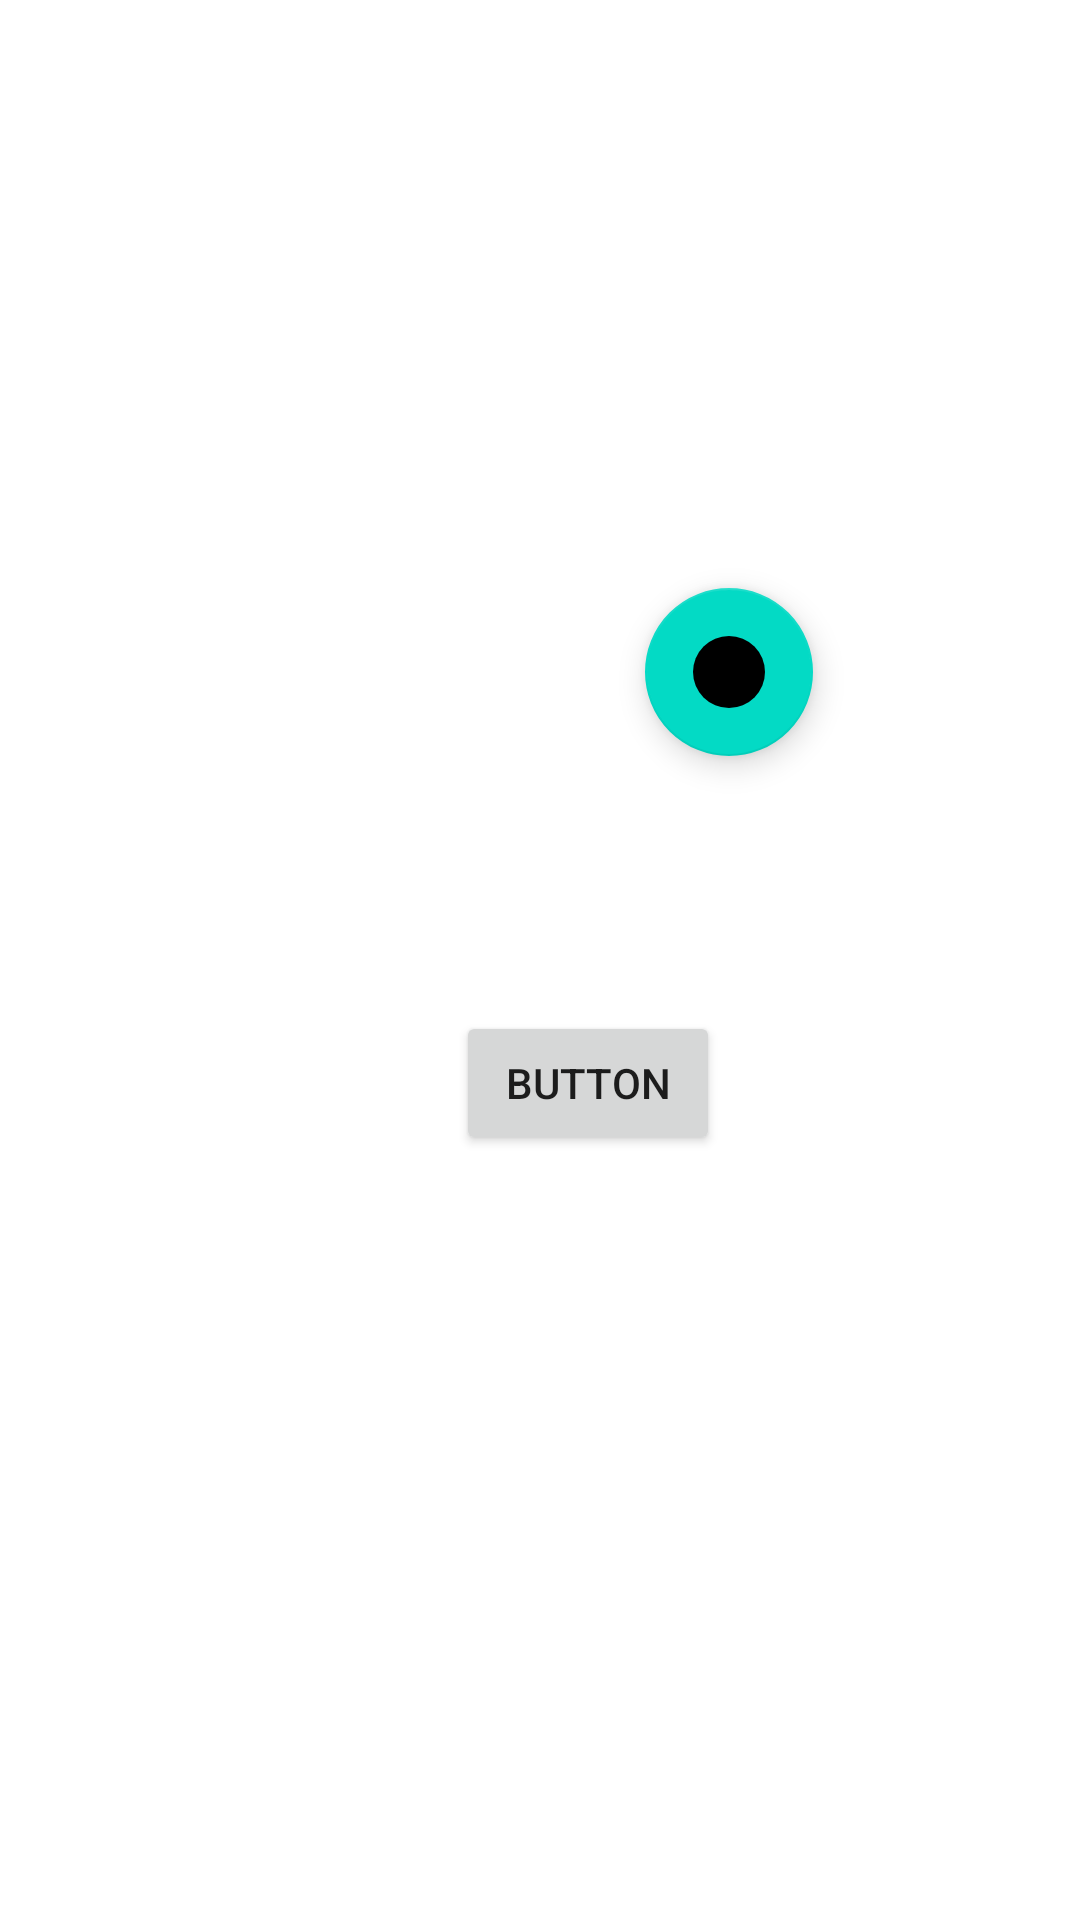

Here is an Android app screen rendered from its layout file. Give the layout XML and the strings, colors and styles it references.
<!-- AndroidManifest.xml: application theme Theme.BAT_MAIN -->
<!-- res/layout/activity_camera.xml -->
<?xml version="1.0" encoding="utf-8"?>
<androidx.constraintlayout.widget.ConstraintLayout xmlns:android="http://schemas.android.com/apk/res/android"
    xmlns:app="http://schemas.android.com/apk/res-auto"
    xmlns:tools="http://schemas.android.com/tools"
    android:layout_width="match_parent"
    android:layout_height="match_parent"
    tools:context=".camera">

    <ImageView
        android:id="@+id/imgview"
        android:layout_width="0dp"
        android:layout_height="0dp"
        android:layout_marginTop="75dp"
        android:layout_marginBottom="53dp"
        app:layout_constraintBottom_toTopOf="@+id/submitapi"
        app:layout_constraintEnd_toEndOf="parent"
        app:layout_constraintStart_toStartOf="parent"
        app:layout_constraintTop_toTopOf="parent"
        app:srcCompat="@drawable/ic_launcher_background" />

    <com.google.android.material.floatingactionbutton.FloatingActionButton
        android:id="@+id/fbtn"
        android:layout_width="wrap_content"
        android:layout_height="wrap_content"
        android:layout_marginEnd="89dp"
        android:layout_marginBottom="32dp"
        android:clickable="true"
        app:layout_constraintBottom_toBottomOf="@+id/imgview"
        app:layout_constraintEnd_toEndOf="@+id/imgview"
        app:srcCompat="@drawable/circle" />

    <Button
        android:id="@+id/submitapi"
        android:layout_width="wrap_content"
        android:layout_height="wrap_content"
        android:layout_marginEnd="120dp"
        android:layout_marginBottom="255dp"
        android:text="Button"
        app:layout_constraintBottom_toBottomOf="parent"
        app:layout_constraintEnd_toEndOf="@+id/imgview"
        app:layout_constraintTop_toBottomOf="@+id/imgview" />
</androidx.constraintlayout.widget.ConstraintLayout>
<!-- resources referenced by this layout -->
<resources>
  <!-- drawable circle (drawable) -->
  <?xml version="1.0" encoding="utf-8"?>
  <shape xmlns:android="http://schemas.android.com/apk/res/android"
  
      android:shape="oval">
  
      <solid
          android:color="@color/white"/>
  
  </shape>
  <style name="Theme.BAT_MAIN" parent="Theme.MaterialComponents.DayNight.NoActionBar">
          
          <item name="colorPrimary">@color/purple_500</item>
          <item name="colorPrimaryVariant">@color/purple_700</item>
          <item name="colorOnPrimary">@color/white</item>
          
          <item name="colorSecondary">@color/teal_200</item>
          <item name="colorSecondaryVariant">@color/teal_700</item>
          <item name="colorOnSecondary">@color/black</item>
          
          <item name="android:statusBarColor">?attr/colorPrimaryVariant</item>
          
      </style>
  <!-- not gathered from this repository: default colours our renderer supplied (Android Studio template values) -->
  <color name="purple_500">#FF6200EE</color>
  <color name="purple_700">#FF3700B3</color>
  <color name="teal_200">#FF03DAC5</color>
  <color name="teal_700">#FF018786</color>
  <color name="black">#FF000000</color>
  <color name="white">#FFFFFFFF</color>
</resources>
